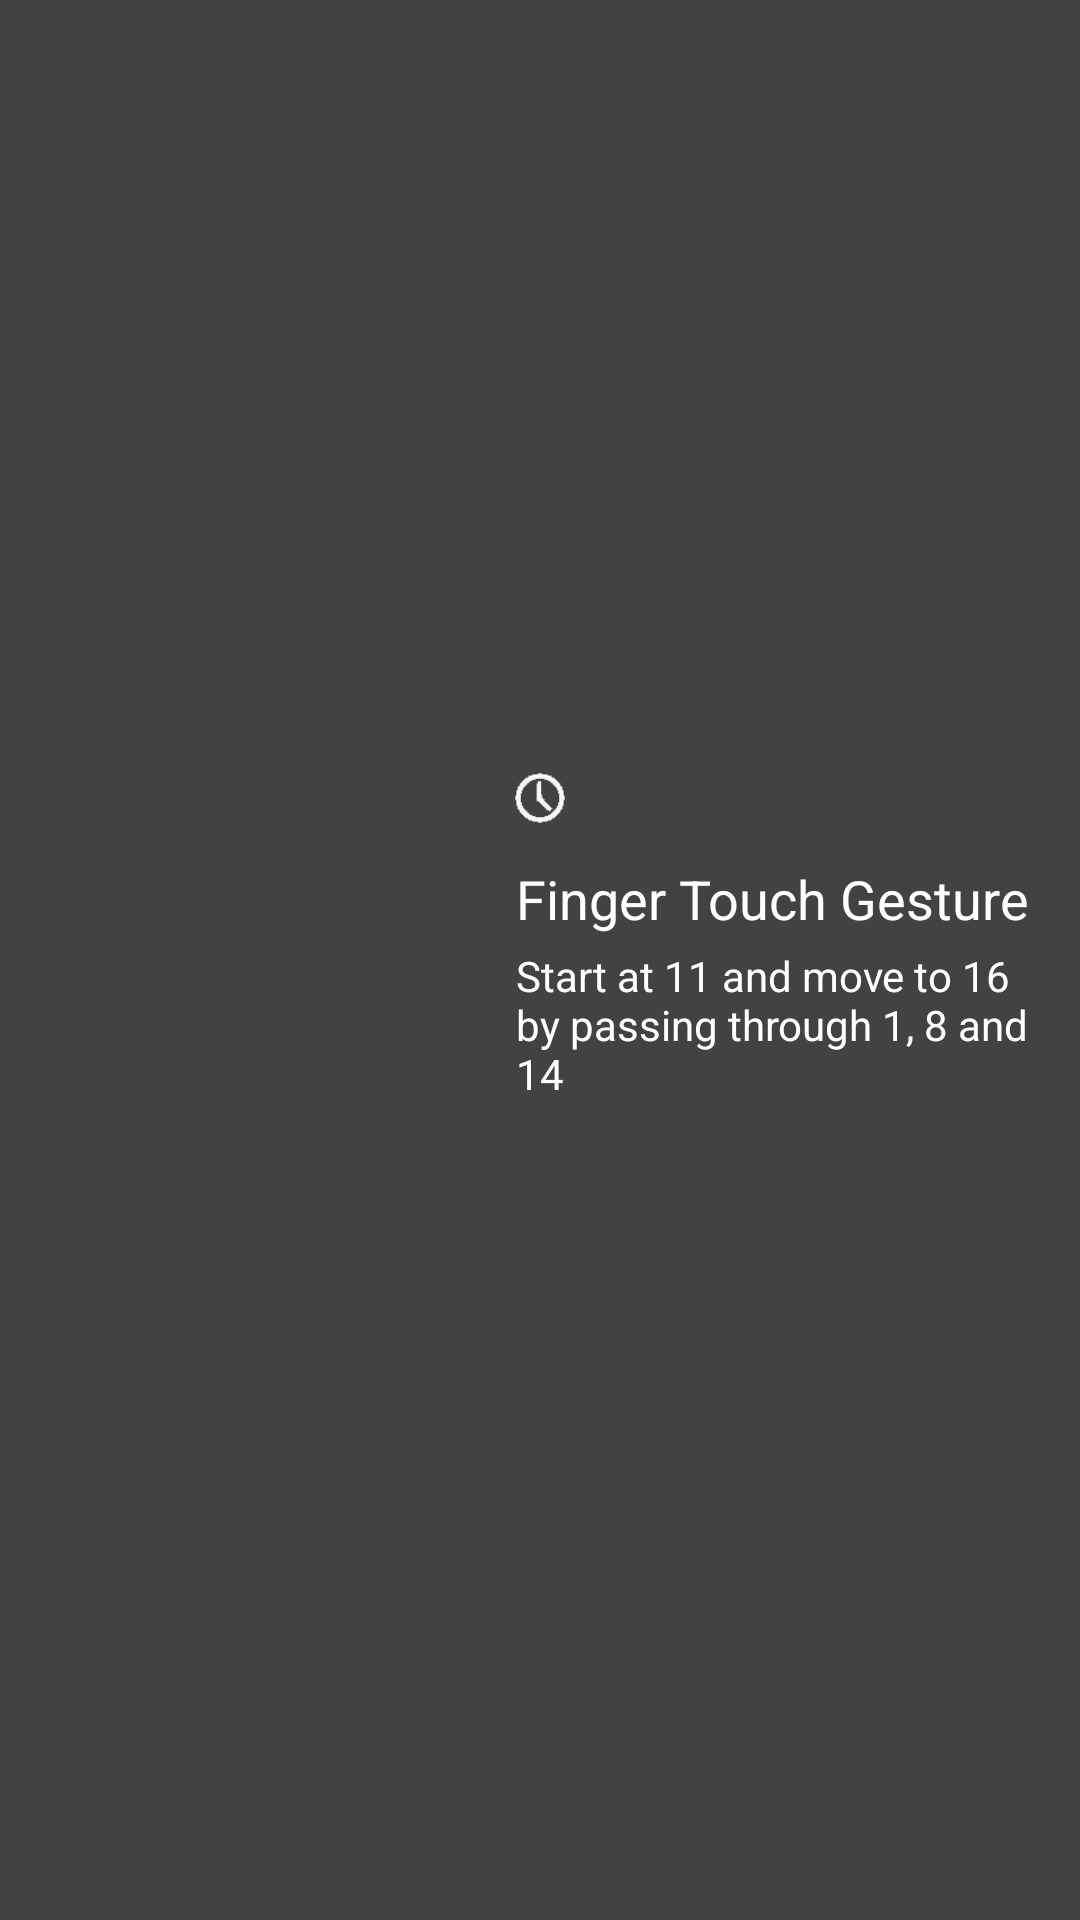

Layout XML and referenced resources for this Android screen:
<!-- AndroidManifest.xml: application theme AppTheme -->
<!-- res/layout/activity_maze.xml -->
<?xml version="1.0" encoding="utf-8"?>
<RelativeLayout
    xmlns:android="http://schemas.android.com/apk/res/android"
    xmlns:tools="http://schemas.android.com/tools"
    android:layout_width="match_parent"
    android:layout_height="match_parent"
    android:background="@color/colorBackground"
    android:padding="16dp"
    tools:context="mobi.carton.modaltime.maze.MazeActivity"
    tools:ignore="RtlHardcoded">


    <GridView
        android:id="@+id/gridViewMaze"
        android:layout_width="140dp"
        android:layout_height="140dp"
        android:verticalSpacing="4dp"
        android:horizontalSpacing="4dp"
        android:numColumns="4"
        android:stretchMode="columnWidth"
        android:layout_centerVertical="true"
        android:layout_marginRight="12dp"/>


    <ImageView
        android:id="@+id/imageViewTiming"
        android:layout_width="24dp"
        android:layout_height="24dp"
        android:layout_toRightOf="@+id/gridViewMaze"
        android:layout_alignTop="@+id/gridViewMaze"
        android:layout_marginRight="4dp"
        android:layout_marginTop="4dp"
        android:src="@drawable/ic_action_time"
        android:contentDescription="@string/contentDescriptionTime"/>


    <TextView
        android:id="@+id/textViewTiming"
        android:layout_width="wrap_content"
        android:layout_height="wrap_content"
        android:layout_toRightOf="@+id/imageViewTiming"
        android:layout_alignTop="@+id/gridViewMaze"
        android:textSize="@dimen/font_large"
        android:textColor="@android:color/white"/>


    <TextView
        android:id="@+id/textViewInteraction"
        android:layout_width="wrap_content"
        android:layout_height="wrap_content"
        android:layout_below="@+id/textViewTiming"
        android:layout_toRightOf="@+id/gridViewMaze"
        android:textSize="@dimen/font_title"
        android:textColor="@android:color/white"
        android:layout_marginLeft="4dp"
        android:layout_marginTop="8dp"
        android:maxLines="1"
        android:text="@string/textFinger"/>

    <TextView
        android:id="@+id/textViewInstruction"
        android:layout_width="wrap_content"
        android:layout_height="wrap_content"
        android:layout_below="@+id/textViewInteraction"
        android:layout_marginLeft="4dp"
        android:layout_marginTop="4dp"
        android:layout_toRightOf="@+id/gridViewMaze"
        android:textSize="@dimen/font_normal"
        android:textColor="@android:color/white"
        android:text="@string/textInstructionMaze"/>

</RelativeLayout>
<!-- resources referenced by this layout -->
<resources>
  <color name="colorBackground">#424242</color>
  <dimen name="font_large">22sp</dimen>
  <dimen name="font_normal">14sp</dimen>
  <dimen name="font_title">18sp</dimen>
  <!-- drawable ic_action_time: png bitmap (drawable, 953 bytes) -->
  <string name="contentDescriptionTime">Timing Icon</string>
  <string name="textFinger">Finger Touch Gesture</string>
  <string name="textInstructionMaze">Start at 11 and move to 16 by passing through 1, 8 and 14</string>
  <style name="AppTheme" parent="Theme.AppCompat.Light.DarkActionBar">
          
          <item name="colorPrimary">@color/colorPrimary</item>
          <item name="colorPrimaryDark">@color/colorPrimaryDark</item>
          <item name="colorAccent">@color/colorAccent</item>
      </style>
  <color name="colorPrimary">#3F51B5</color>
  <color name="colorPrimaryDark">#303F9F</color>
  <color name="colorAccent">#FF4081</color>
</resources>
